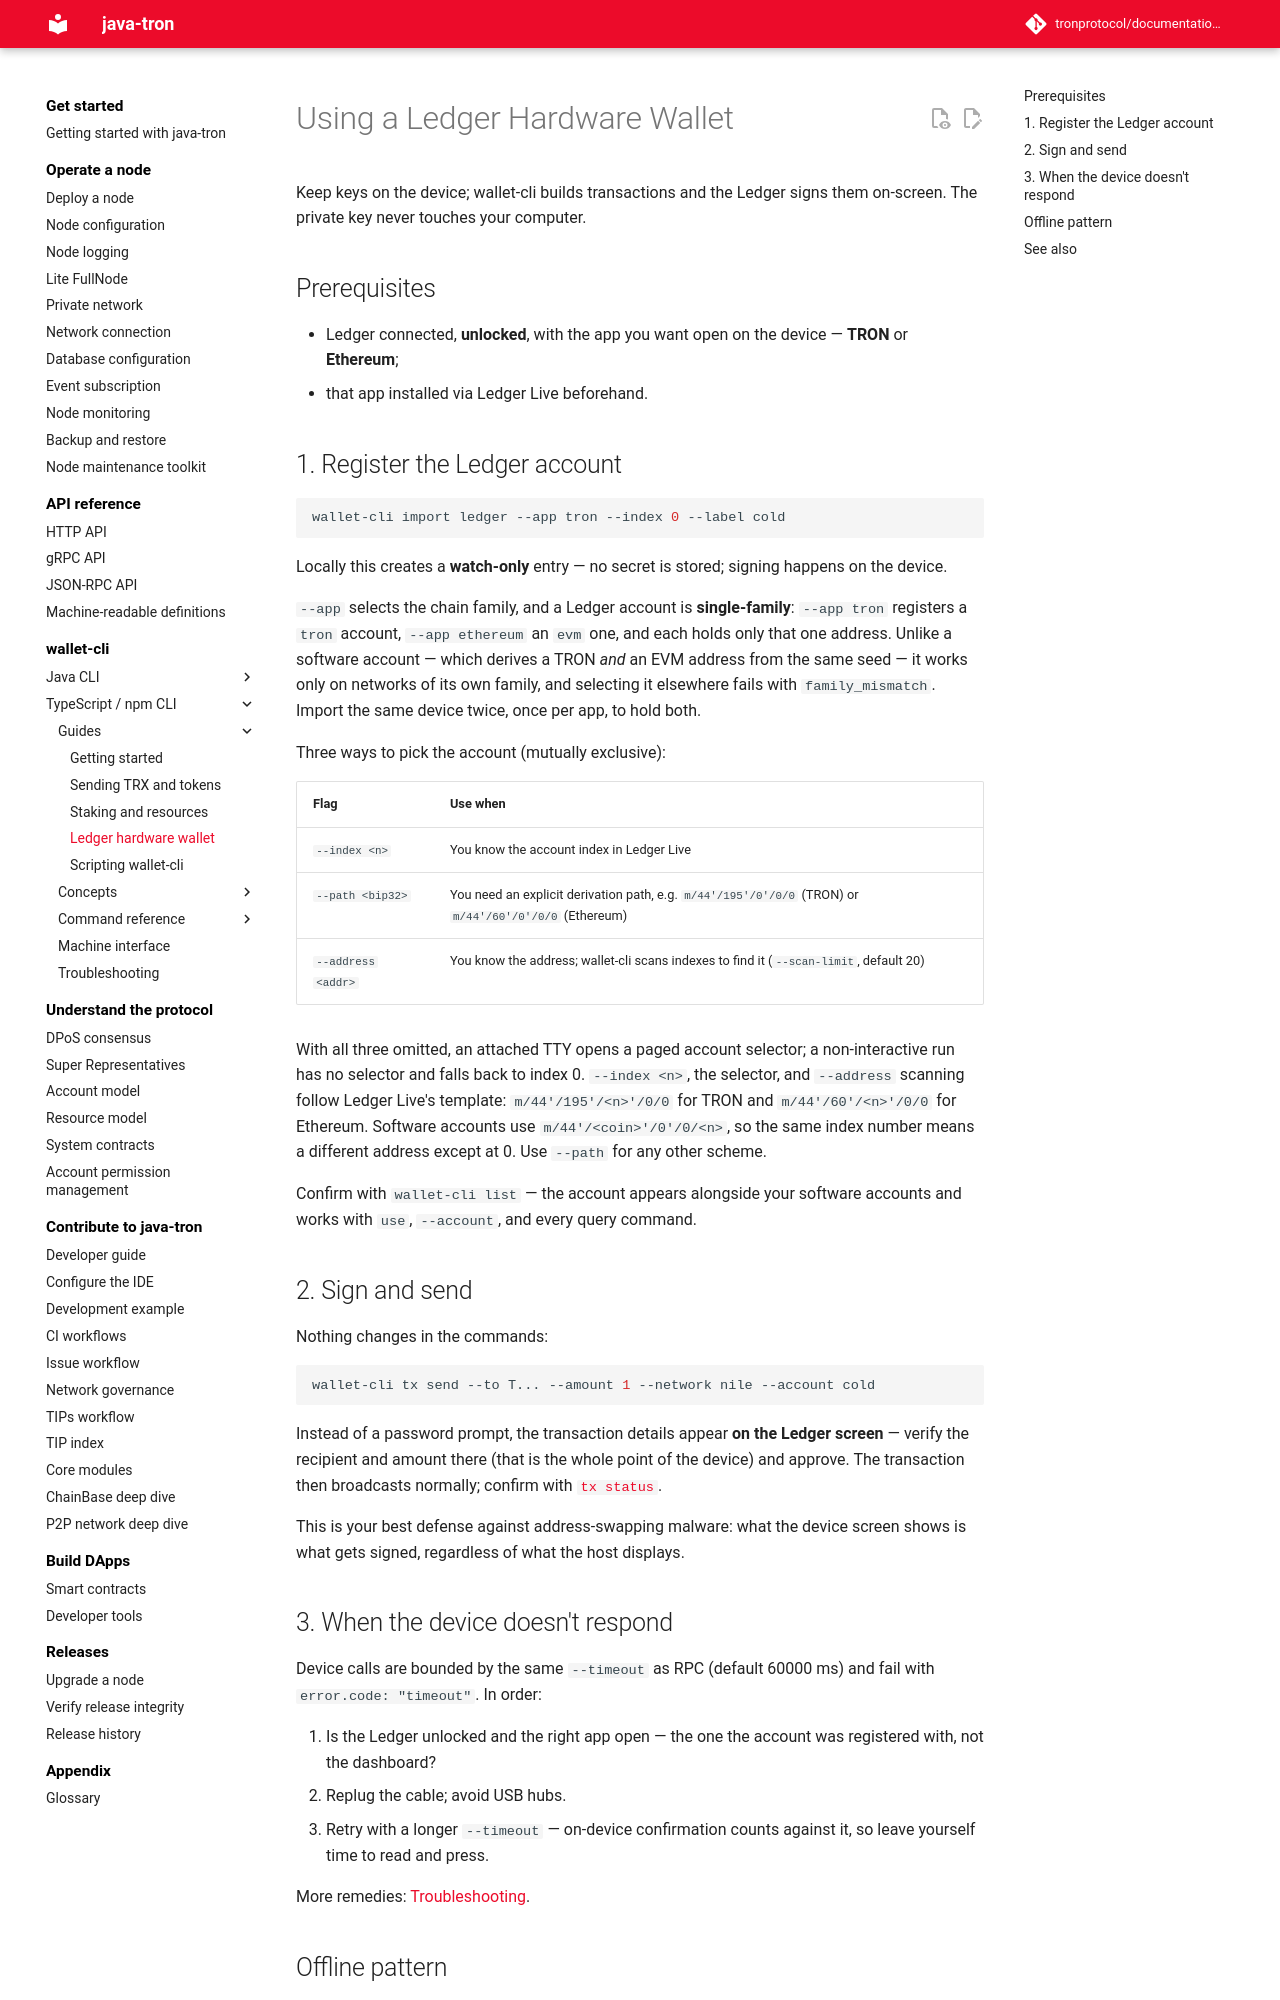

repository: tronprotocol/documentation-en · page: clients/wallet-cli/typescript/guide/ledger/index.html · generator: mkdocs

# Using a Ledger Hardware Wallet

Keep keys on the device; wallet-cli builds transactions and the Ledger signs them on-screen. The private key never touches your computer.

## Prerequisites

- Ledger connected, **unlocked**, with the app you want open on the device — **TRON** or **Ethereum**;
- that app installed via Ledger Live beforehand.

## 1. Register the Ledger account

```bash
wallet-cli import ledger --app tron --index 0 --label cold
```

Locally this creates a **watch-only** entry — no secret is stored; signing happens on the device.

`--app` selects the chain family, and a Ledger account is **single-family**: `--app tron` registers a `tron` account, `--app ethereum` an `evm` one, and each holds only that one address. Unlike a software account — which derives a TRON *and* an EVM address from the same seed — it works only on networks of its own family, and selecting it elsewhere fails with `family_mismatch`. Import the same device twice, once per app, to hold both.

Three ways to pick the account (mutually exclusive):

| Flag | Use when |
|---|---|
| `--index <n>` | You know the account index in Ledger Live |
| `--path <bip32>` | You need an explicit derivation path, e.g. `m/44'/195'/0'/0/0` (TRON) or `m/44'/60'/0'/0/0` (Ethereum) |
| `--address <addr>` | You know the address; wallet-cli scans indexes to find it (`--scan-limit`, default 20) |

With all three omitted, an attached TTY opens a paged account selector; a non-interactive run has no selector and falls back to index 0. `--index <n>`, the selector, and `--address` scanning follow Ledger Live's template: `m/44'/195'/<n>'/0/0` for TRON and `m/44'/60'/<n>'/0/0` for Ethereum. Software accounts use `m/44'/<coin>'/0'/0/<n>`, so the same index number means a different address except at 0. Use `--path` for any other scheme.

Confirm with `wallet-cli list` — the account appears alongside your software accounts and works with `use`, `--account`, and every query command.

## 2. Sign and send

Nothing changes in the commands:

```bash
wallet-cli tx send --to T... --amount 1 --network nile --account cold
```

Instead of a password prompt, the transaction details appear **on the Ledger screen** — verify the recipient and amount there (that is the whole point of the device) and approve. The transaction then broadcasts normally; confirm with [`tx status`](../commands/tx/status.md).

This is your best defense against address-swapping malware: what the device screen shows is what gets signed, regardless of what the host displays.
